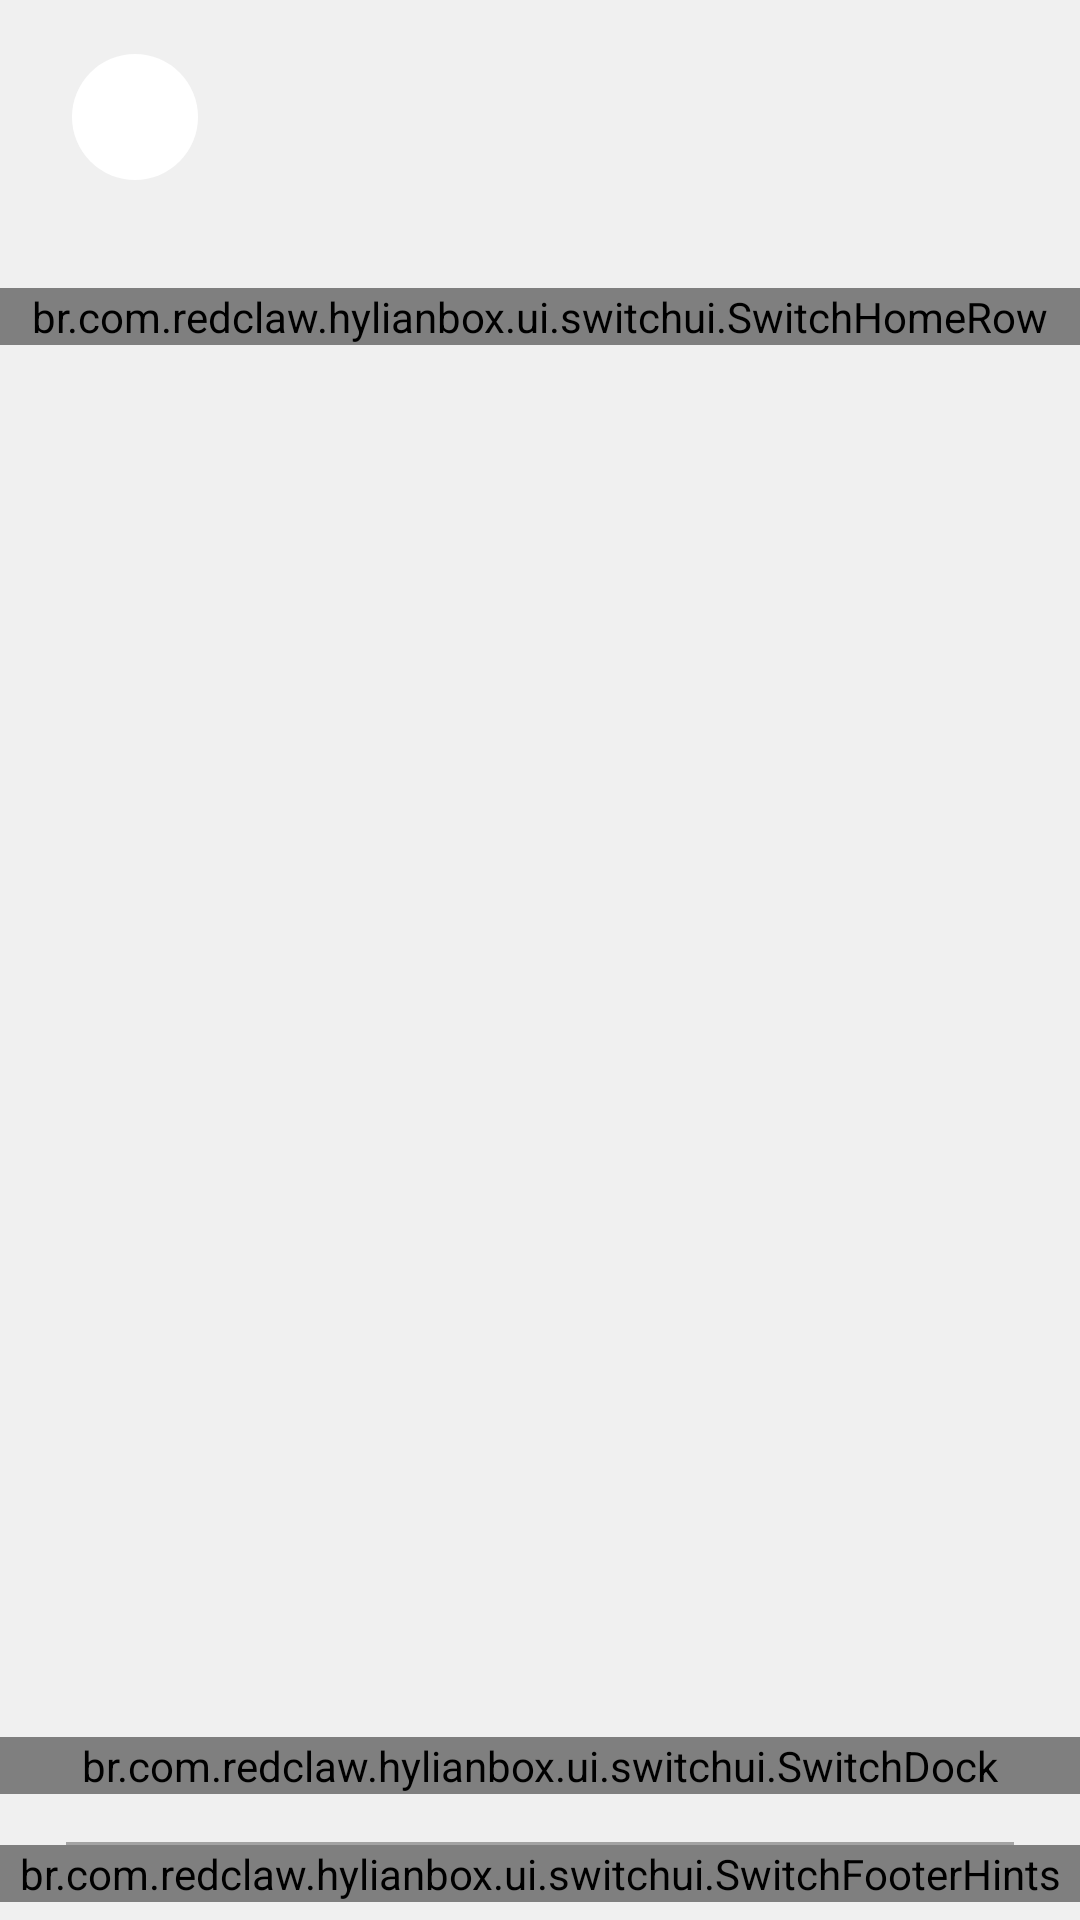

Write the Android layout XML for this screen, with the resource values it uses.
<!-- AndroidManifest.xml: application theme Theme.HylianBox -->
<!-- res/layout/activity_library.xml -->
<?xml version="1.0" encoding="utf-8"?>
<FrameLayout xmlns:android="http://schemas.android.com/apk/res/android"
    xmlns:app="http://schemas.android.com/apk/res-auto"
    android:layout_width="match_parent"
    android:layout_height="match_parent"
    android:background="@color/switch_bg">

    <LinearLayout
        android:layout_width="match_parent"
        android:layout_height="match_parent"
        android:orientation="vertical">

        
        <Space
            android:layout_width="match_parent"
            android:layout_height="@dimen/switch_home_row_top_spacing" />

        <br.com.redclaw.hylianbox.ui.switchui.SwitchHomeRow
            android:id="@+id/library_home_row"
            android:layout_width="match_parent"
            android:layout_height="wrap_content" />

        
        <Space
            android:layout_width="match_parent"
            android:layout_height="0dp"
            android:layout_weight="1" />

        <br.com.redclaw.hylianbox.ui.switchui.SwitchDock
            android:id="@+id/library_dock"
            android:layout_width="match_parent"
            android:layout_height="wrap_content"
            android:layout_marginBottom="16dp" />

        
        <View
            android:layout_width="match_parent"
            android:layout_height="1dp"
            android:layout_marginStart="@dimen/switch_screen_margin"
            android:layout_marginEnd="@dimen/switch_screen_margin"
            android:alpha="0.55"
            android:background="@color/switch_text_secondary" />

        <br.com.redclaw.hylianbox.ui.switchui.SwitchFooterHints
            android:id="@+id/library_footer"
            android:layout_width="match_parent"
            android:layout_height="wrap_content"
            android:layout_marginBottom="6dp" />
    </LinearLayout>

    
    <ImageButton
        android:id="@+id/library_ra_avatar"
        android:layout_width="42dp"
        android:layout_height="42dp"
        android:layout_gravity="top|start"
        android:layout_marginStart="24dp"
        android:layout_marginTop="18dp"
        android:background="@drawable/bg_ra_avatar"
        android:contentDescription="@string/ra_profile_avatar_description"
        android:focusable="true"
        android:padding="3dp"
        android:scaleType="centerCrop"
        android:src="@drawable/ic_user" />

    
    <LinearLayout
        android:id="@+id/library_empty"
        android:layout_width="match_parent"
        android:layout_height="wrap_content"
        android:layout_gravity="center"
        android:gravity="center"
        android:orientation="vertical"
        android:padding="24dp"
        android:visibility="gone">

        <ImageView
            android:layout_width="96dp"
            android:layout_height="96dp"
            android:contentDescription="@string/library_empty"
            android:src="@drawable/ic_launcher_foreground"
            android:tint="@color/switch_text_secondary"
            app:tint="@color/switch_text_secondary" />

        <TextView
            android:layout_width="match_parent"
            android:layout_height="wrap_content"
            android:layout_marginTop="16dp"
            android:gravity="center"
            android:text="@string/library_empty"
            android:textColor="@color/switch_text_secondary"
            android:textSize="16sp" />
    </LinearLayout>

</FrameLayout>
<!-- resources referenced by this layout -->
<resources>
  <color name="switch_bg">#F0F0F0</color>
  <color name="switch_text_secondary">#666666</color>
  <dimen name="switch_home_row_top_spacing">96dp</dimen>
  <dimen name="switch_screen_margin">22dp</dimen>
  <!-- drawable bg_ra_avatar (drawable) -->
  <?xml version="1.0" encoding="utf-8"?>
  <selector xmlns:android="http://schemas.android.com/apk/res/android">
      <item android:state_focused="true">
          <shape android:shape="oval">
              <solid android:color="@color/switch_dock_circle" />
              <stroke
                  android:width="@dimen/switch_focus_border_width"
                  android:color="?attr/colorPrimary" />
          </shape>
      </item>
      <item>
          <shape android:shape="oval">
              <solid android:color="@color/switch_dock_circle" />
          </shape>
      </item>
  </selector>
  <string name="library_empty">Nenhum hack instalado</string>
  <string name="ra_profile_avatar_description">Avatar do jogador RetroAchievements</string>
  <style name="Theme.HylianBox" parent="Theme.Material3.DayNight.NoActionBar">
          
          <item name="android:windowBackground">@color/switch_bg</item>
          <item name="android:statusBarColor">@android:color/transparent</item>
          <item name="android:navigationBarColor">@android:color/transparent</item>
          <item name="android:windowLightStatusBar">true</item>
  
          
          <item name="colorPrimary">@color/color_primary</item>
          <item name="colorOnPrimary">@color/color_on_primary</item>
          <item name="colorSecondary">@color/color_secondary</item>
          <item name="colorOnSecondary">@color/color_on_secondary</item>
          <item name="colorError">@color/color_error</item>
          <item name="colorOnError">@color/color_on_error</item>
          <item name="android:colorBackground">@color/switch_bg</item>
          <item name="colorSurface">@color/switch_panel</item>
          <item name="colorOnSurface">@color/switch_text_primary</item>
          <item name="colorOnSurfaceVariant">@color/switch_text_secondary</item>
          <item name="colorSurfaceContainer">@color/switch_panel</item>
          <item name="colorSurfaceContainerHigh">@color/switch_panel</item>
          <item name="colorSurfaceVariant">@color/switch_panel</item>
  
          
          <item name="bottomSheetDialogTheme">@style/Theme.HylianBox.BottomSheet</item>
      </style>
  <color name="switch_dock_circle">#FFFFFF</color>
  <dimen name="switch_focus_border_width">3dp</dimen>
  <color name="color_primary">#00BCD4</color>
  <color name="color_on_primary">#FFFFFF</color>
  <color name="color_secondary">#00BCD4</color>
  <color name="color_on_secondary">#FFFFFF</color>
  <color name="color_error">#B3261E</color>
  <color name="color_on_error">#FFFFFF</color>
  <color name="switch_panel">#FFFFFF</color>
  <color name="switch_text_primary">#333333</color>
  <style name="Theme.HylianBox.BottomSheet" parent="Theme.Material3.DayNight.NoActionBar">
          <item name="android:windowIsFloating">false</item>
          <item name="android:windowBackground">@android:color/transparent</item>
          <item name="android:windowAnimationStyle">@style/StoreBottomSheetAnimation</item>
          <item name="bottomSheetStyle">@style/Widget.HylianBox.BottomSheet</item>
      </style>
  <style name="StoreBottomSheetAnimation">
          <item name="android:windowEnterAnimation">@anim/slide_in_up</item>
          <item name="android:windowExitAnimation">@anim/slide_out_down</item>
      </style>
  <style name="Widget.HylianBox.BottomSheet" parent="Widget.Material3.BottomSheet">
          <item name="backgroundTint">@android:color/transparent</item>
          <item name="android:background">@android:color/transparent</item>
      </style>
</resources>
